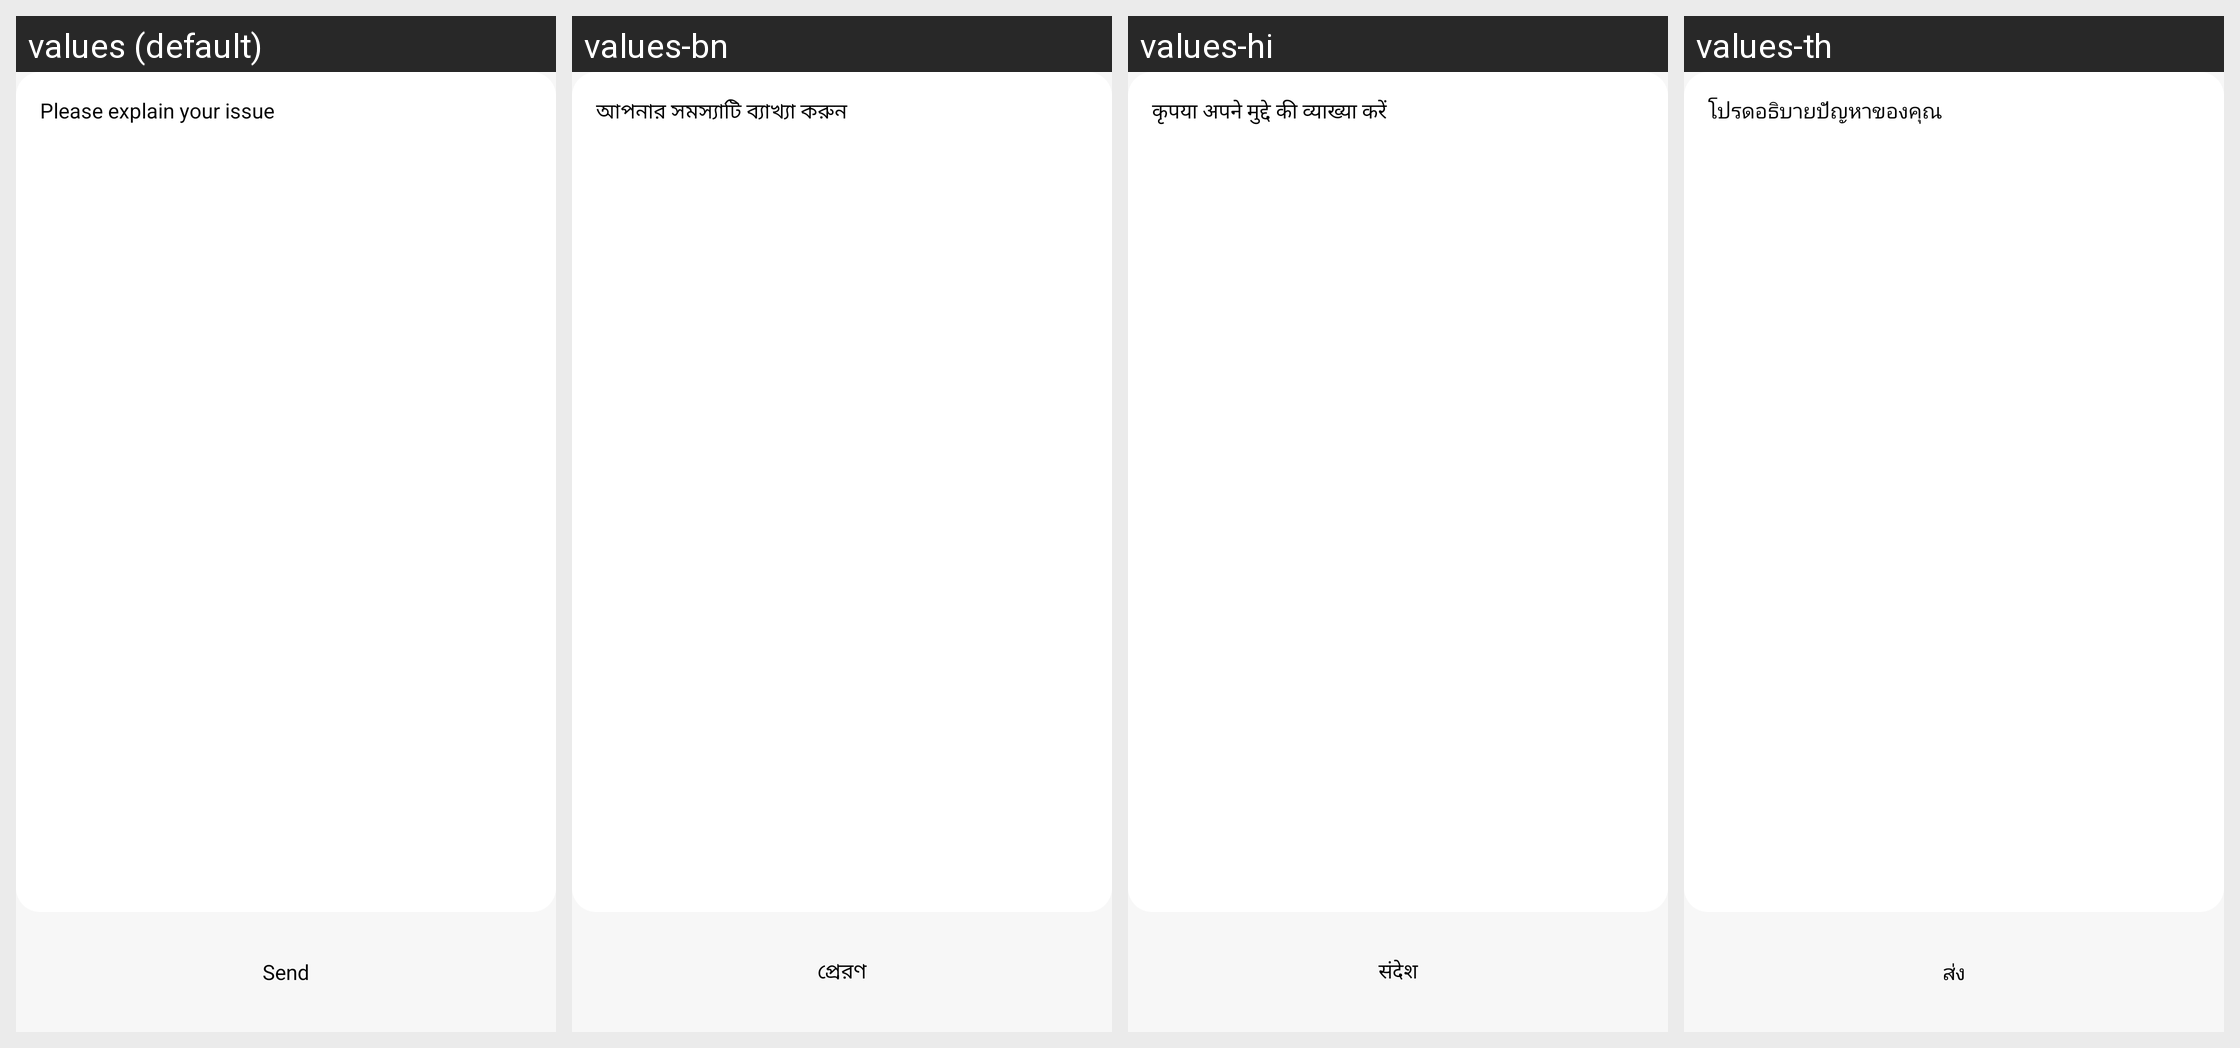

For this localized Android screen grid, give each drawn string resource with its value in every locale shown.
Android screen res/layout/fragment_feedback.xml rendered under 4 locales, left to right: values (default), values-bn, values-hi, values-th. Device: Nexus 5 (rendered at 1080×1920; each locale shown at half size, 540×960, under a caption strip naming it); theme LightTheme.
Other locales in the repository, not shown: values-af, values-am, values-ar, values-az, values-be, values-bg, values-bs, values-ca, values-ceb, values-co, values-cs, values-da, values-de, values-el, values-en, values-eo, values-es, values-et, values-eu, values-fi, values-fil, values-fr, values-gl, values-haw, values-hr, values-hu, values-hy, values-in, values-it, values-ja, values-ka, values-ko, values-lt, values-lv, values-mn, values-ne, values-nl, values-no, values-ny, values-pl, values-pt, values-ru, values-sk, values-sl, values-so, values-sq, values-sr, values-su, values-sv, values-tg, values-tk, values-tr, values-tt, values-uk, values-uz, values-vi, values-zh.
Strings drawn on this screen, with the default value and each locale's value (text and hints the layout hard-codes, and strings that could not be matched under every locale, appear in the picture but are not listed):

explain_issue
  values: Please explain your issue
  values-bn: আপনার সমস্যাটি ব্যাখ্যা করুন
  values-hi: कृपया अपने मुद्दे की व्याख्या करें
  values-th: โปรดอธิบายปัญหาของคุณ

send
  values: Send
  values-bn: প্রেরণ
  values-hi: संदेश
  values-th: ส่ง
